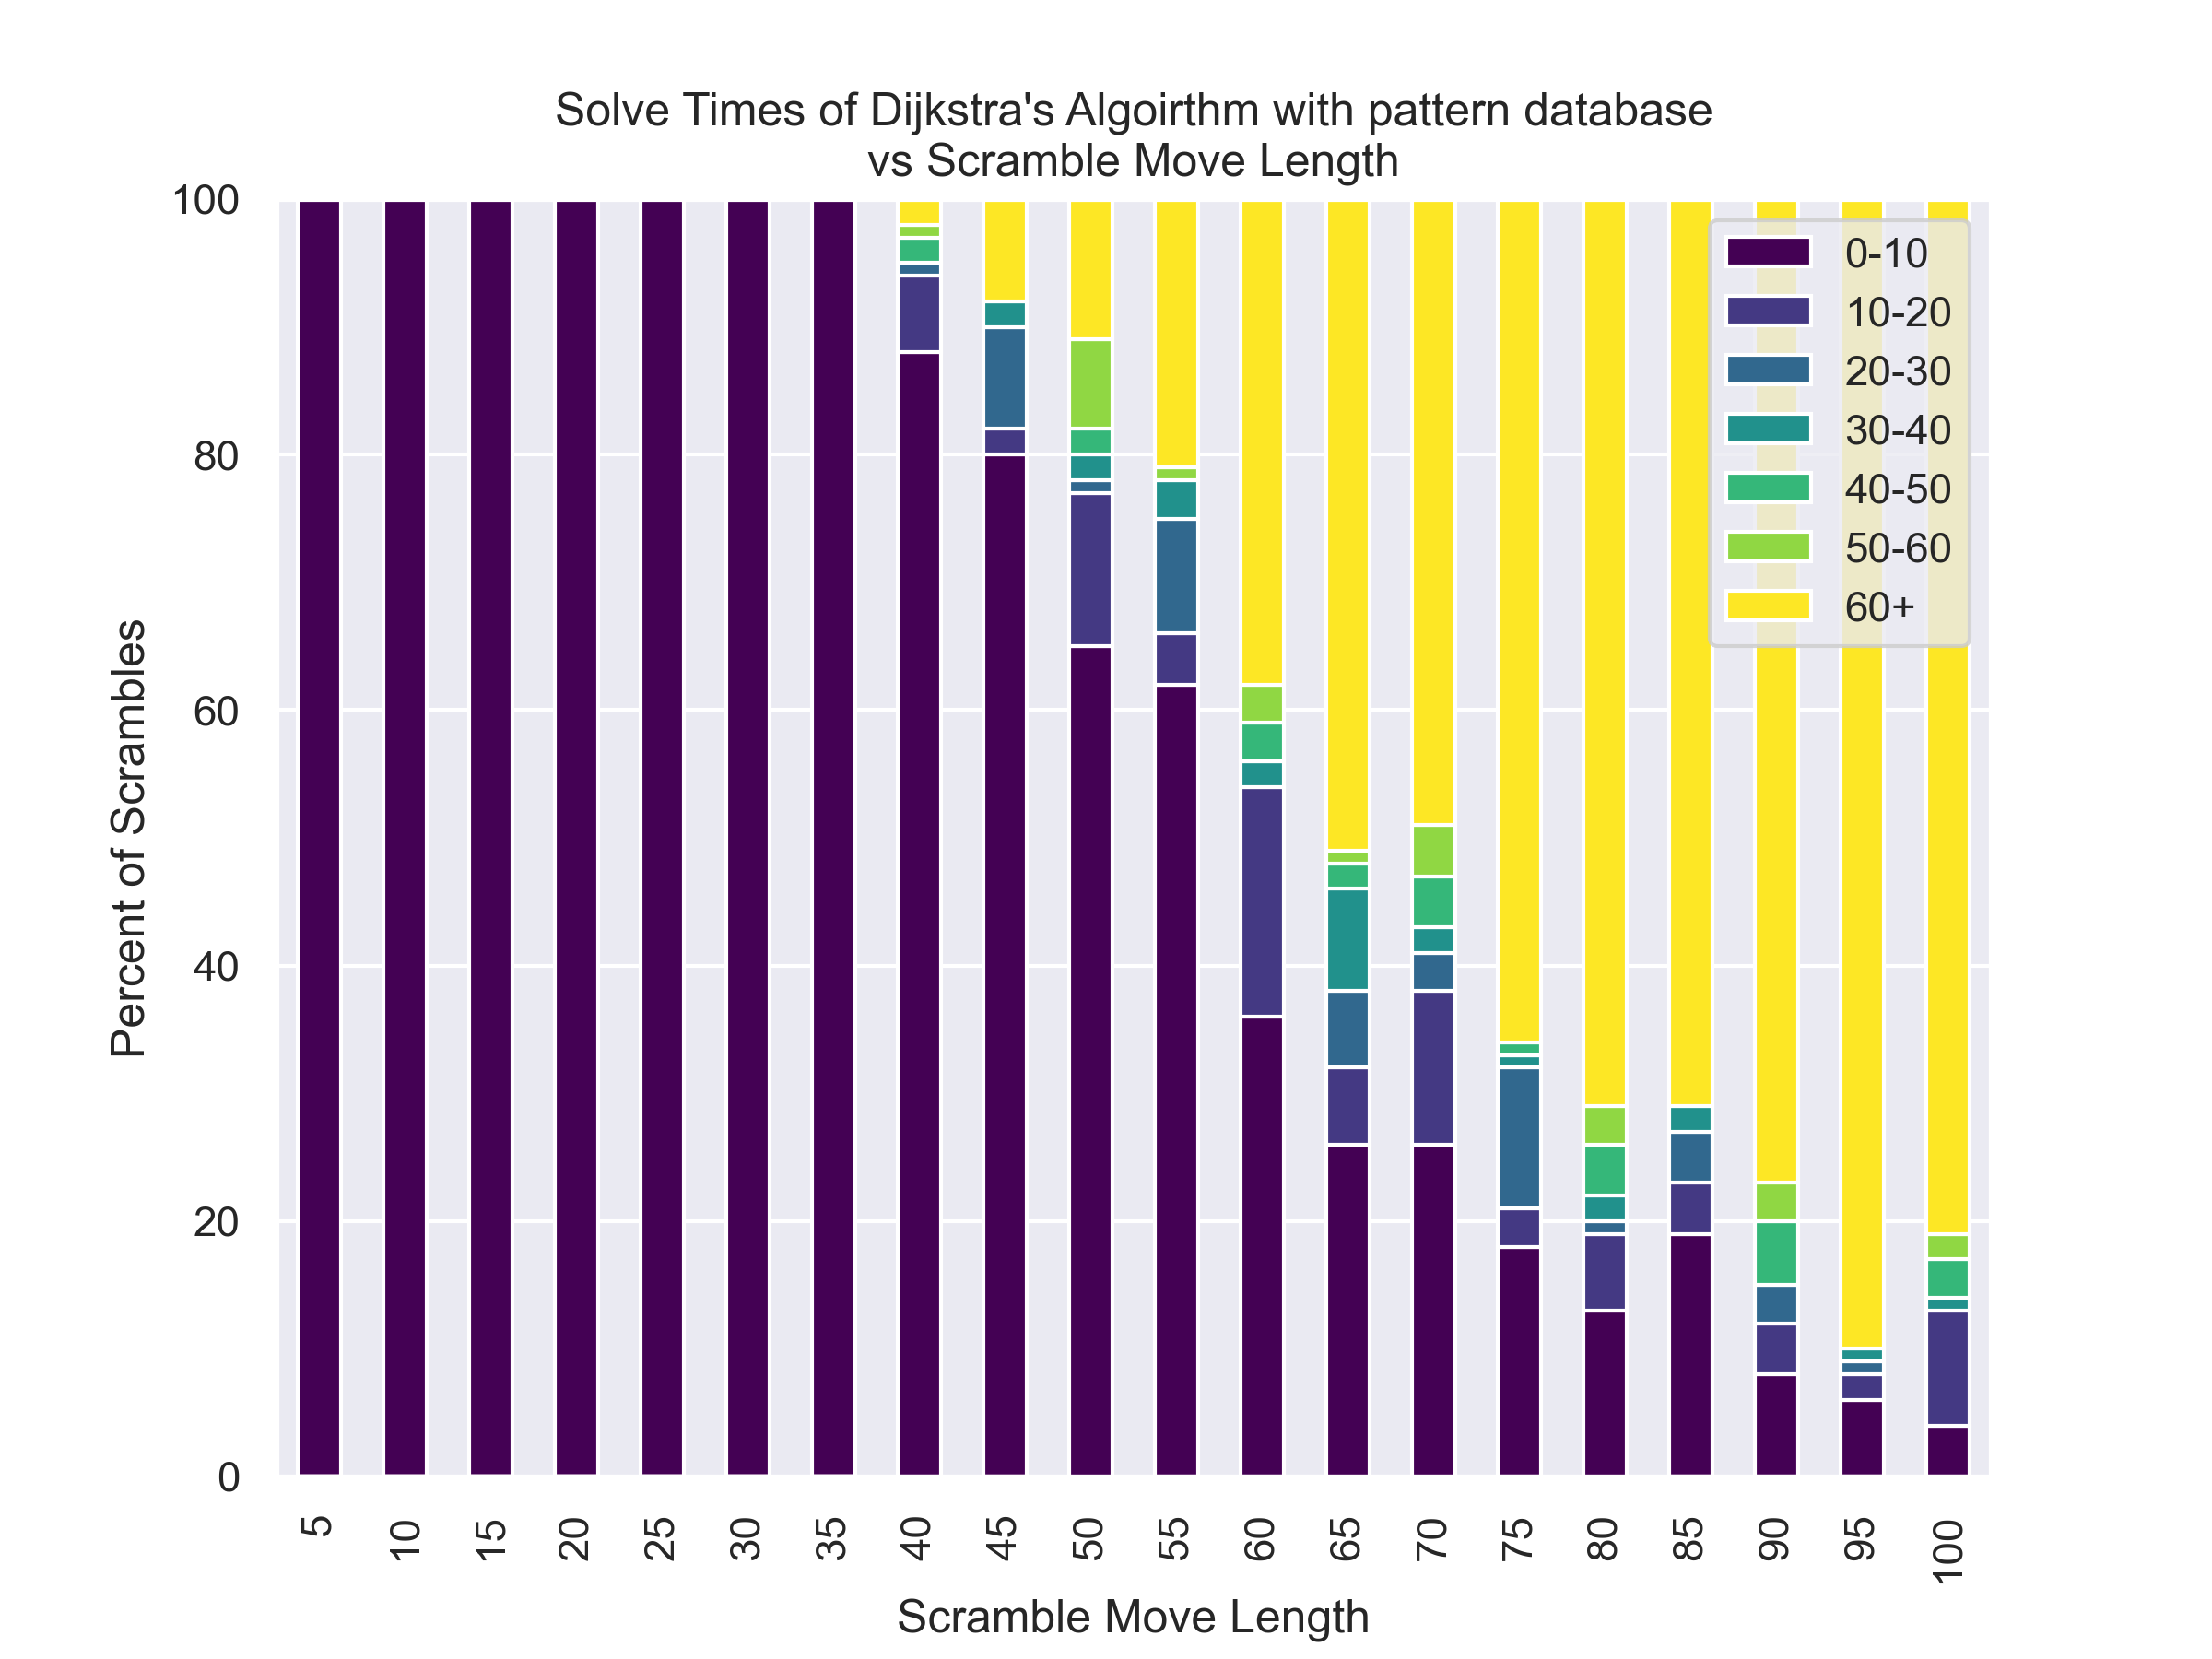

Data behind this chart, as committed beside it:
, 5, 10, 15, 20, 25, 30, 35, 40, 45, 50, 55, 60, 65, 70, 75, 80, 85, 90, 95, 100
0, 0.5242, 0.5461, 0.481, 0.5385, 0.6326, 0.7106, 0.5892, 1.103, 0.6196, 17.76, 1.772, 13.98, 31, 0.8081, 60.0, 10.86, 60.0, 60.0, 60.0, 12.76
1, 0.4799, 0.5762, 0.5719, 0.5111, 0.5998, 0.6126, 0.6483, 3.93, 0.8728, 60.0, 60.0, 60.0, 60.0, 60.0, 60.0, 41.36, 11.46, 60.0, 60.0, 60.0
2, 0.5012, 0.5281, 0.5538, 0.5223, 0.5299, 0.8872, 0.6072, 4.117, 0.5798, 1.482, 1.24, 60.0, 21.39, 16.04, 60.0, 60.0, 60.0, 60.0, 60.0, 60.0
3, 0.5816, 0.5678, 0.9561, 0.4839, 0.573, 0.6934, 0.7024, 3.559, 8.073, 0.6634, 2.017, 60.0, 30.08, 1.005, 12.45, 60.0, 60.0, 60.0, 0.5996, 60.0
4, 0.5558, 0.5056, 0.4924, 0.6925, 0.5277, 0.6002, 0.6756, 0.7208, 0.9467, 1.375, 7.957, 51.38, 2.175, 0.8486, 29.47, 0.7022, 60.0, 60.0, 60.0, 60.0
5, 0.5126, 0.5916, 0.7638, 0.5729, 0.5473, 0.5207, 1.056, 13.84, 1.782, 1.367, 0.8299, 60.0, 2.771, 15.78, 60.0, 60.0, 60.0, 60.0, 60.0, 60.0
6, 0.717, 0.5478, 0.4919, 0.514, 0.5426, 0.6423, 0.8156, 0.8585, 60.0, 51.14, 1.642, 60.0, 60.0, 60.0, 60.0, 60.0, 9.719, 60.0, 60.0, 60.0
7, 0.4527, 0.5183, 0.5284, 0.5257, 0.4775, 0.6073, 0.5554, 0.6193, 1.037, 56.16, 0.9314, 1.062, 10.34, 51.05, 60.0, 60.0, 60.0, 60.0, 60.0, 60.0
8, 0.5088, 0.5205, 0.4884, 0.5917, 0.6461, 0.6908, 0.8213, 0.6704, 0.8759, 0.6625, 2.387, 13.72, 60.0, 60.0, 60.0, 13.38, 60.0, 60.0, 60.0, 16.74
9, 0.5054, 0.5379, 0.5993, 0.4823, 0.4922, 0.8386, 1.826, 1.243, 0.5582, 1.37, 0.952, 60.0, 60.0, 5.572, 60.0, 60.0, 60.0, 60.0, 60.0, 4.056
10, 0.5491, 0.5125, 0.7462, 0.5096, 0.5335, 0.5869, 0.6134, 0.7126, 4.693, 0.7388, 11.79, 1.806, 0.6105, 3.548, 60.0, 60.0, 33.74, 60.0, 60.0, 60.0
11, 0.8197, 0.5616, 0.4897, 0.5442, 0.6076, 0.6426, 0.5332, 4.689, 0.6217, 0.6955, 2.285, 60.0, 60.0, 60.0, 24.03, 1.746, 2.428, 49.86, 60.0, 12.19
12, 0.5114, 0.6425, 0.5779, 0.5435, 0.5258, 0.7883, 1.829, 1.423, 1.913, 0.6763, 26.31, 1.075, 60.0, 60.0, 60.0, 11.7, 60.0, 20.31, 60.0, 60.0
13, 0.5584, 0.5335, 0.5604, 0.5301, 0.5086, 0.6614, 0.6689, 0.7621, 6.06, 0.5251, 60.0, 16.07, 37.37, 60.0, 3.035, 12.35, 60.0, 60.0, 60.0, 60.0
14, 0.5752, 0.5018, 0.5181, 0.602, 0.4996, 0.6263, 0.6276, 0.9767, 60.0, 8.948, 1.944, 3.633, 60.0, 60.0, 60.0, 60.0, 60.0, 60.0, 60.0, 60.0
15, 0.5198, 0.4962, 0.4936, 0.4676, 0.6136, 0.6508, 0.7104, 0.705, 3.691, 60.0, 0.6331, 60.0, 17.43, 4.236, 60.0, 2.728, 60.0, 60.0, 60.0, 60.0
16, 0.4655, 0.5166, 0.4642, 0.6873, 0.5238, 0.8297, 0.7097, 1.334, 1.909, 1.248, 60.0, 5.225, 60.0, 60.0, 60.0, 60.0, 60.0, 60.0, 60.0, 60.0
17, 0.5485, 0.5315, 0.6275, 0.4957, 0.5787, 0.6179, 0.5887, 1.224, 8.192, 3.1, 20.99, 60.0, 60.0, 20.96, 60.0, 1.467, 60.0, 60.0, 60.0, 60.0
18, 0.5323, 0.5489, 0.6279, 0.5362, 0.5739, 0.6459, 0.4801, 0.7389, 0.886, 4.426, 2.188, 13.89, 10.09, 60.0, 60.0, 1.286, 60.0, 60.0, 60.0, 60.0
19, 0.6152, 0.5345, 0.6474, 0.5229, 0.6478, 0.6961, 0.5062, 17.54, 1.158, 0.5867, 1.005, 60.0, 2.365, 38.32, 7.975, 60.0, 60.0, 60.0, 60.0, 60.0
20, 0.5526, 0.6283, 0.5056, 0.6508, 0.4819, 0.6252, 0.4948, 0.6618, 2.298, 4.382, 2.59, 56.57, 8.063, 60.0, 1.001, 60.0, 2.116, 54.62, 60.0, 60.0
21, 0.5293, 0.5287, 0.5199, 0.521, 0.5754, 0.7652, 1.163, 0.6246, 0.7137, 12.46, 7.61, 1.464, 60.0, 60.0, 6.258, 60.0, 9.516, 60.0, 60.0, 60.0
22, 0.5484, 0.5373, 0.5201, 0.6127, 0.6727, 0.6386, 1.739, 0.6225, 3.528, 4.157, 0.9741, 60.0, 32.25, 60.0, 60.0, 10.72, 10.36, 60.0, 60.0, 60.0
23, 0.5008, 0.6394, 0.4931, 0.6555, 0.684, 0.6303, 0.7528, 0.597, 25.62, 60.0, 0.664, 60.0, 60.0, 1.692, 60.0, 60.0, 60.0, 60.0, 60.0, 60.0
24, 0.5213, 0.7709, 0.5205, 0.5517, 0.5322, 0.4875, 1.046, 6.438, 1.08, 0.6672, 27.65, 60.0, 60.0, 1.501, 60.0, 60.0, 60.0, 48.68, 60.0, 60.0
25, 0.5809, 0.5096, 0.5035, 0.5961, 0.5466, 0.5671, 2.191, 41.97, 1.062, 3.081, 9.93, 6.553, 60.0, 1.413, 60.0, 60.0, 0.9102, 6.219, 60.0, 60.0
26, 0.5382, 0.5266, 0.5297, 0.4633, 0.6668, 0.6689, 0.6523, 14.1, 2.281, 17.41, 1.154, 16.25, 0.6572, 60.0, 60.0, 60.0, 60.0, 60.0, 60.0, 60.0
27, 0.5769, 0.5105, 0.6968, 0.5331, 0.5258, 0.5421, 0.9054, 0.9152, 22.97, 39.8, 60.0, 60.0, 19.61, 60.0, 60.0, 2.995, 60.0, 60.0, 60.0, 60.0
28, 0.6758, 0.4963, 0.6716, 0.5294, 0.5192, 0.5338, 0.5118, 0.8407, 2.395, 1.077, 60.0, 17.93, 1.108, 60.0, 28.75, 60.0, 60.0, 60.0, 60.0, 60.0
29, 0.6174, 0.5008, 0.521, 0.5467, 0.4787, 0.6427, 0.5189, 0.6076, 27.72, 50.21, 0.8823, 6.748, 30.66, 10.72, 60.0, 60.0, 8.836, 60.0, 60.0, 0.7667
30, 0.5321, 0.6639, 0.4958, 0.4991, 0.5433, 0.5387, 0.7045, 0.6839, 0.853, 4.212, 0.6458, 60.0, 7.985, 60.0, 60.0, 41.44, 60.0, 60.0, 60.0, 60.0
31, 0.7547, 0.5187, 0.5161, 0.5094, 0.4822, 0.5888, 0.6784, 0.504, 1.285, 45.8, 60.0, 60.0, 60.0, 60.0, 60.0, 60.0, 60.0, 60.0, 60.0, 60.0
32, 0.5429, 0.4563, 0.5988, 0.5319, 0.6105, 0.6428, 1.227, 0.6217, 0.5872, 51.63, 60.0, 60.0, 0.9895, 60.0, 60.0, 60.0, 60.0, 11.84, 60.0, 49.33
33, 0.538, 0.5525, 0.5181, 0.6793, 0.5013, 0.5605, 0.6389, 1.385, 10.28, 60.0, 0.6789, 60.0, 2.731, 60.0, 60.0, 60.0, 60.0, 5.55, 60.0, 60.0
34, 0.4901, 0.5127, 0.6777, 0.6343, 0.7314, 0.5617, 0.9045, 3.981, 5.476, 2.207, 0.6886, 15.1, 60.0, 3.584, 60.0, 60.0, 3.082, 58.69, 60.0, 60.0
35, 0.4979, 0.8206, 0.4663, 0.5043, 0.5422, 0.6443, 0.539, 1.688, 2.278, 12.92, 1.029, 3.032, 1.341, 60.0, 60.0, 60.0, 60.0, 60.0, 60.0, 60.0
36, 0.5124, 0.5087, 0.5509, 0.5372, 0.5055, 0.6801, 0.6452, 1.288, 6.257, 0.5968, 2.316, 1.196, 60.0, 60.0, 60.0, 55.84, 28.46, 15.19, 60.0, 60.0
37, 0.4955, 0.526, 0.5202, 0.7211, 0.6027, 0.6303, 0.593, 14.23, 6.557, 1.011, 0.5811, 60.0, 60.0, 60.0, 7.326, 60.0, 60.0, 60.0, 60.0, 13.87
38, 0.5579, 0.4905, 0.526, 0.5187, 0.5286, 0.7258, 0.6927, 3.48, 0.8197, 50.81, 0.6391, 60.0, 10.37, 60.0, 60.0, 60.0, 60.0, 60.0, 60.0, 56.2
39, 0.6011, 0.5477, 0.5069, 0.5474, 0.5025, 0.7359, 0.6188, 0.7967, 1.932, 0.5022, 60.0, 4.851, 6.547, 4.214, 60.0, 60.0, 60.0, 60.0, 60.0, 60.0
40, 0.5152, 0.5823, 0.553, 0.5226, 0.5217, 0.6383, 0.6351, 0.6025, 33.74, 0.8533, 60.0, 0.633, 43.1, 1.483, 60.0, 60.0, 60.0, 10.3, 60.0, 60.0
41, 0.4927, 0.5603, 0.6363, 0.5633, 0.5427, 0.5311, 0.6761, 53.96, 60.0, 0.6769, 8.089, 60.0, 1.002, 60.0, 60.0, 60.0, 60.0, 0.6267, 60.0, 60.0
42, 0.6446, 0.5252, 0.508, 0.5557, 0.565, 0.6018, 0.6609, 1.38, 2.84, 1.346, 60.0, 5.272, 60.0, 60.0, 60.0, 3.02, 60.0, 60.0, 60.0, 60.0
43, 0.4466, 0.4553, 0.4666, 0.4995, 0.5447, 0.7388, 0.6217, 4.761, 2.627, 12.74, 28.35, 10.48, 0.6518, 15.38, 2.08, 60.0, 60.0, 60.0, 60.0, 60.0
44, 0.5126, 0.5044, 0.5236, 0.552, 0.6388, 0.6974, 2.145, 0.6814, 3.052, 0.5255, 10.09, 60.0, 60.0, 12.3, 10.22, 36.95, 9.342, 60.0, 60.0, 60.0
45, 0.5067, 0.6634, 0.5763, 0.7112, 0.5721, 0.5114, 0.6644, 4.554, 1.84, 0.8563, 1.716, 60.0, 60.0, 1.692, 6.745, 60.0, 60.0, 44.96, 60.0, 60.0
46, 0.5531, 0.5982, 0.606, 0.7097, 0.4736, 0.6318, 0.5723, 1.654, 1.029, 13.83, 22.66, 1.8, 22.03, 15.11, 29.76, 60.0, 60.0, 4.786, 60.0, 60.0
47, 0.7333, 0.4988, 0.5046, 0.5179, 0.4917, 0.5856, 0.526, 0.6983, 22.66, 1.44, 19.36, 47.49, 60.0, 60.0, 60.0, 59.02, 33.54, 60.0, 60.0, 60.0
48, 0.8595, 0.5367, 0.5496, 0.5151, 0.5502, 0.5878, 0.7315, 0.508, 2.906, 0.637, 0.6755, 10.4, 60.0, 20.19, 60.0, 1.2, 60.0, 60.0, 2.75, 60.0
49, 0.5117, 0.4968, 0.6013, 0.5987, 0.6377, 0.4937, 0.6192, 4.218, 2.509, 0.5881, 60.0, 47.2, 60.0, 3.91, 60.0, 60.0, 2.367, 60.0, 60.0, 42.87
50, 0.5073, 0.5366, 0.5276, 0.6329, 0.5281, 0.654, 0.6553, 11.25, 2.081, 60.0, 2.129, 60.0, 35.86, 1.689, 0.9706, 60.0, 60.0, 43.52, 60.0, 60.0
51, 0.5579, 0.5085, 0.5224, 0.511, 0.5616, 0.6251, 0.673, 0.5762, 0.6923, 0.4943, 0.4795, 13.07, 60.0, 14.95, 60.0, 44.39, 8.885, 60.0, 60.0, 60.0
52, 0.4796, 0.5487, 0.471, 0.5392, 0.642, 0.611, 0.9855, 0.5742, 60.0, 0.8507, 60.0, 30.02, 60.0, 1.435, 60.0, 60.0, 60.0, 60.0, 60.0, 60.0
53, 0.5508, 0.5218, 0.5301, 0.5308, 0.6276, 0.5143, 0.9025, 3.563, 0.7143, 0.6636, 8.775, 1.478, 60.0, 39.44, 2.695, 60.0, 60.0, 3.551, 60.0, 60.0
54, 0.6238, 0.6619, 0.5896, 0.5809, 0.5239, 0.5951, 2.564, 0.6173, 0.6985, 5.681, 0.82, 4.826, 60.0, 60.0, 60.0, 60.0, 17.46, 60.0, 60.0, 60.0
55, 0.5045, 0.4849, 0.5391, 0.5049, 0.518, 0.5297, 0.8882, 4.251, 2.221, 0.6242, 1.118, 1.861, 2.987, 60.0, 34.65, 5.081, 60.0, 3.977, 60.0, 60.0
56, 0.5417, 0.5528, 0.609, 0.486, 0.4934, 0.6549, 0.6951, 0.6033, 60.0, 41.89, 18.84, 0.5636, 60.0, 60.0, 60.0, 60.0, 60.0, 60.0, 60.0, 15.19
57, 0.516, 0.4876, 0.5838, 0.5051, 0.4848, 0.5921, 0.597, 0.5898, 6.084, 4.673, 37.21, 12.44, 60.0, 60.0, 23.18, 60.0, 4.671, 60.0, 60.0, 0.6411
58, 0.4891, 0.5686, 0.5289, 0.5666, 0.5436, 0.686, 0.6626, 0.6594, 1.914, 4.187, 6.804, 12.26, 60.0, 57.53, 60.0, 60.0, 60.0, 60.0, 60.0, 60.0
59, 0.5335, 0.4968, 0.8056, 0.5638, 0.6964, 0.5151, 0.7516, 0.647, 0.5936, 0.8415, 0.5774, 16.06, 60.0, 60.0, 28.68, 60.0, 60.0, 60.0, 2.057, 10.77
... 40 more rows
